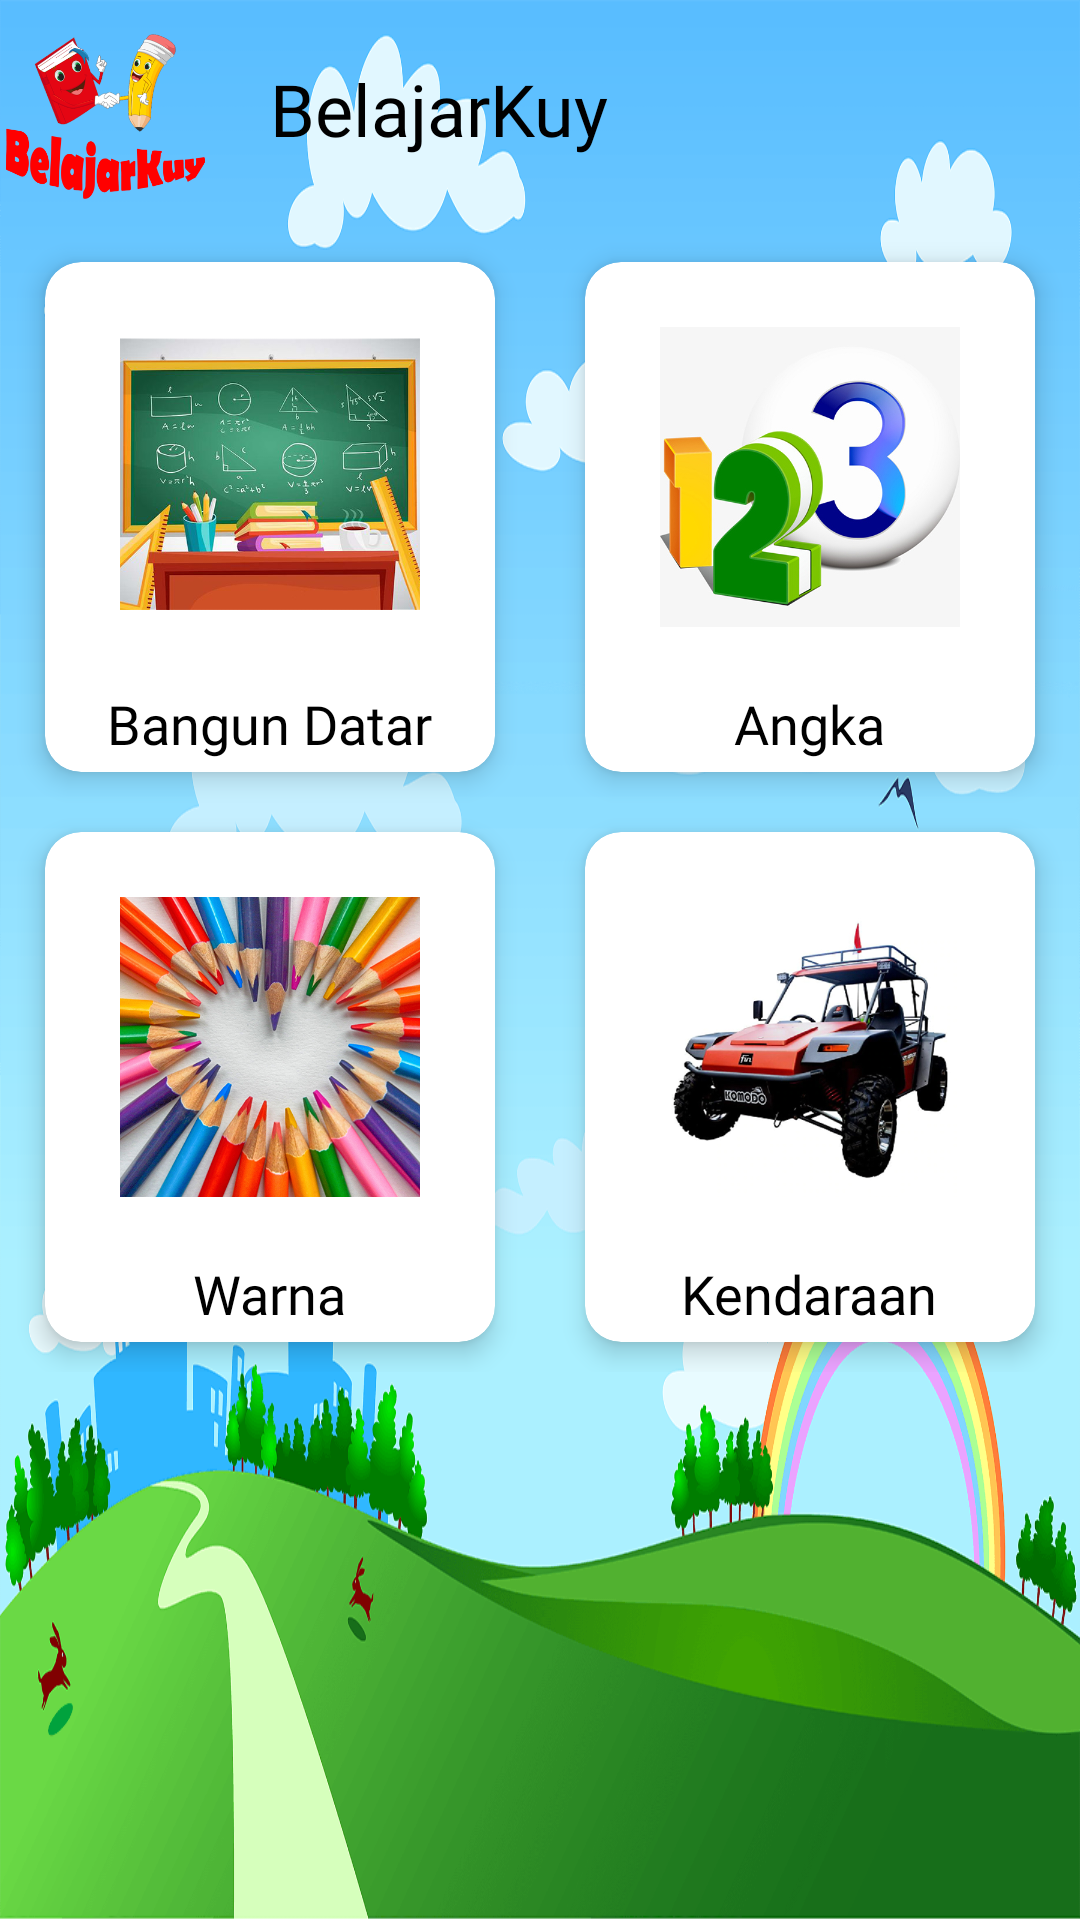

Layout XML and referenced resources for this Android screen:
<!-- AndroidManifest.xml: application theme Theme.Belajar -->
<!-- res/layout/activity_home.xml -->
<?xml version="1.0" encoding="utf-8"?>
<ScrollView xmlns:android="http://schemas.android.com/apk/res/android"
    xmlns:app="http://schemas.android.com/apk/res-auto"
    xmlns:tools="http://schemas.android.com/tools"
    android:layout_width="match_parent"
    android:layout_height="match_parent"
    android:background="@drawable/backgroundhome"
    tools:context=".HomeActivity">

    <LinearLayout
        android:layout_width="match_parent"
        android:layout_height="wrap_content"
        android:orientation="vertical">

        <LinearLayout
            android:layout_width="match_parent"
            android:layout_height="wrap_content"
            android:orientation="horizontal">

            <ImageView
                android:id="@+id/icon1"
                android:layout_width="70dp"
                android:layout_height="70dp"
                android:src="@drawable/logo" />

            <TextView
                android:layout_width="wrap_content"
                android:layout_height="wrap_content"
                android:layout_margin="20dp"
                android:fontFamily="@font/googlesans_bold"
                android:text="BelajarKuy"
                android:textColor="@color/black"
                android:textSize="24sp" />
        </LinearLayout>

        <GridLayout
            android:layout_width="match_parent"
            android:layout_height="match_parent"
            android:layout_gravity="center_horizontal"
            android:layout_margin="5dp"
            android:alignmentMode="alignMargins"
            android:columnCount="2"
            android:columnOrderPreserved="false"
            android:rowCount="4">

            <androidx.cardview.widget.CardView
                android:layout_width="150dp"
                android:layout_height="170dp"
                android:layout_margin="10dp"
                android:onClick="bangundatar"
                app:cardBackgroundColor="@color/white"
                app:cardCornerRadius="12dp"
                app:cardElevation="5dp">

                <LinearLayout
                    android:layout_width="match_parent"
                    android:layout_height="match_parent"
                    android:gravity="center"
                    android:orientation="vertical">

                    <ImageView
                        android:layout_width="100dp"
                        android:layout_height="100dp"
                        android:layout_marginTop="18dp"
                        android:src="@drawable/bangundatar1" />

                    <TextView
                        android:layout_width="wrap_content"
                        android:layout_height="wrap_content"
                        android:layout_marginTop="20dp"
                        android:fontFamily="@font/googlesans_bold"
                        android:text="Bangun Datar"
                        android:textColor="@color/black"
                        android:textSize="18sp" />

                </LinearLayout>

            </androidx.cardview.widget.CardView>

            <androidx.cardview.widget.CardView
                android:layout_width="150dp"
                android:layout_height="170dp"
                android:layout_gravity="right"
                android:layout_margin="10dp"
                android:onClick="pengenalanangka"
                app:cardBackgroundColor="@color/white"
                app:cardCornerRadius="12dp"
                app:cardElevation="5dp">

                <LinearLayout
                    android:layout_width="match_parent"
                    android:layout_height="match_parent"
                    android:gravity="center"
                    android:orientation="vertical">

                    <ImageView
                        android:layout_width="100dp"
                        android:layout_height="100dp"
                        android:layout_marginTop="18dp"
                        android:src="@drawable/angka1" />

                    <TextView
                        android:layout_width="wrap_content"
                        android:layout_height="wrap_content"
                        android:layout_marginTop="20dp"
                        android:fontFamily="@font/googlesans_bold"
                        android:text="Angka"
                        android:textColor="@color/black"
                        android:textSize="18sp" />

                </LinearLayout>

            </androidx.cardview.widget.CardView>

            <androidx.cardview.widget.CardView
                android:layout_width="150dp"
                android:layout_height="170dp"
                android:layout_margin="10dp"
                android:onClick="pengenalanwarna"
                app:cardBackgroundColor="@color/white"
                app:cardCornerRadius="12dp"
                app:cardElevation="5dp">

                <LinearLayout
                    android:layout_width="match_parent"
                    android:layout_height="match_parent"
                    android:gravity="center"
                    android:orientation="vertical">

                    <ImageView
                        android:layout_width="100dp"
                        android:layout_height="100dp"
                        android:layout_marginTop="18dp"
                        android:src="@drawable/warna1" />

                    <TextView
                        android:layout_width="wrap_content"
                        android:layout_height="wrap_content"
                        android:layout_marginTop="20dp"
                        android:fontFamily="@font/googlesans_bold"
                        android:text="Warna"
                        android:textColor="@color/black"
                        android:textSize="18sp" />

                </LinearLayout>

            </androidx.cardview.widget.CardView>

            <androidx.cardview.widget.CardView
                android:layout_width="150dp"
                android:layout_height="170dp"
                android:layout_gravity="right"
                android:layout_margin="10dp"
                android:onClick="kendaraan"
                app:cardBackgroundColor="@color/white"
                app:cardCornerRadius="12dp"
                app:cardElevation="5dp">

                <LinearLayout
                    android:layout_width="match_parent"
                    android:layout_height="match_parent"
                    android:gravity="center"
                    android:orientation="vertical">

                    <ImageView
                        android:layout_width="100dp"
                        android:layout_height="100dp"
                        android:layout_marginTop="18dp"
                        android:src="@drawable/kendaraan1" />

                    <TextView
                        android:layout_width="wrap_content"
                        android:layout_height="wrap_content"
                        android:layout_marginTop="20dp"
                        android:fontFamily="@font/googlesans_bold"
                        android:text="Kendaraan"
                        android:textColor="@color/black"
                        android:textSize="18sp" />

                </LinearLayout>

            </androidx.cardview.widget.CardView>
        </GridLayout>
    </LinearLayout>
</ScrollView>
<!-- resources referenced by this layout -->
<resources>
  <!-- drawable angka1: png bitmap (drawable, 123911 bytes) -->
  <!-- drawable backgroundhome: png bitmap (drawable, 117745 bytes) -->
  <!-- drawable bangundatar1: png bitmap (drawable, 271361 bytes) -->
  <!-- drawable kendaraan1: png bitmap (drawable, 167821 bytes) -->
  <!-- drawable logo: png bitmap (drawable, 69459 bytes) -->
  <!-- drawable warna1: png bitmap (drawable, 441200 bytes) -->
  <style name="Theme.Belajar" parent="Theme.MaterialComponents.DayNight.NoActionBar">
          
          <item name="colorPrimary">@color/purple_500</item>
          <item name="colorPrimaryVariant">@color/purple_700</item>
          <item name="colorOnPrimary">@color/white</item>
          
          <item name="colorSecondary">@color/teal_200</item>
          <item name="colorSecondaryVariant">@color/teal_700</item>
          <item name="colorOnSecondary">@color/black</item>
          
          <item name="android:statusBarColor" tools:targetApi="l">?attr/colorPrimaryVariant</item>
          
      </style>
  <!-- not gathered from this repository: default colours our renderer supplied (Android Studio template values) -->
  <color name="purple_500">#FF6200EE</color>
  <color name="purple_700">#FF3700B3</color>
  <color name="teal_200">#FF03DAC5</color>
  <color name="teal_700">#FF018786</color>
  <color name="black">#FF000000</color>
  <color name="white">#FFFFFFFF</color>
</resources>
